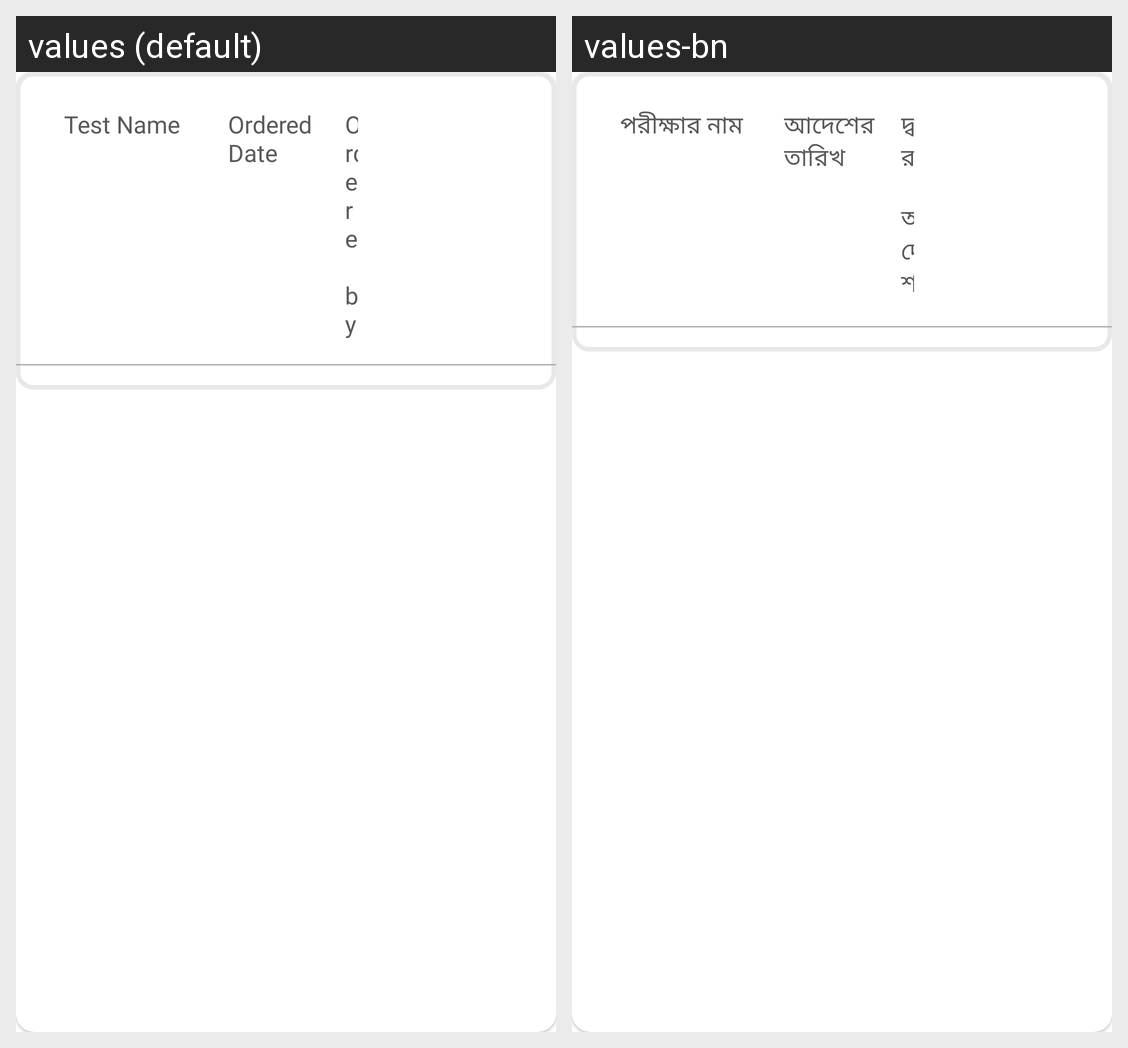

For this localized Android screen grid, give each drawn string resource with its value in every locale shown.
Android screen res/layout/fragment_labtest_results.xml rendered under 2 locales, left to right: values (default), values-bn. Device: Nexus 5 (rendered at 1080×1920; each locale shown at half size, 540×960, under a caption strip naming it); theme Theme.NCDMergerandroid.
Strings drawn on this screen, with the default value and each locale's value (text and hints the layout hard-codes, and strings that could not be matched under every locale, appear in the picture but are not listed):

test_name
  values: Test Name
  values-bn: পরীক্ষার নাম

referred_on
  values: Ordered Date
  values-bn: আদেশের তারিখ

referred_by
  values: Ordered by
  values-bn: দ্বারা আদেশ
